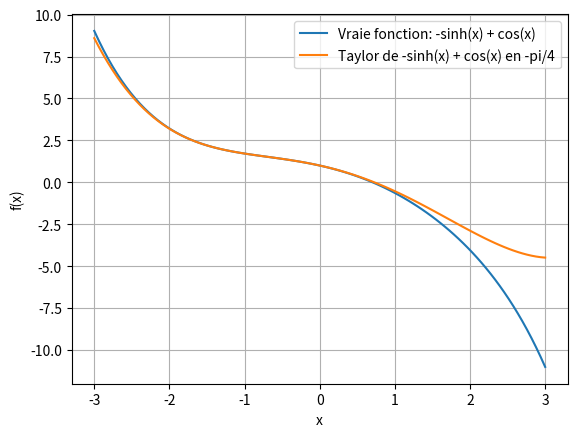

Reproduce this figure in Python.
import math
import matplotlib.pyplot as plt
import numpy as np

# Define the function and its derivatives
def f(x):
    """-sinh(x) + cos(x)"""
    return -np.sinh(x) + np.cos(x)

def f_prime(x):
    """-cosh(x) - sin(x)"""
    return -np.cosh(x) - np.sin(x)

def f_double_prime(x):
    """-sinh(x) - cos(x)"""
    return -np.sinh(x) - np.cos(x)

def f_triple_prime(x):
    """-cosh(x) + sin(x)"""
    return -np.cosh(x) + np.sin(x)

def f_quadruple_prime(x):
    """-sinh(x) + cos(x)"""
    return -np.sinh(x) + np.cos(x)

# Function to calculate the Taylor polynomial
def polynome_Taylor(a, n):
    # Define the Taylor series terms manually based on the derivatives
    derivatives = [f(a), f_prime(a), f_double_prime(a), f_triple_prime(a), f_quadruple_prime(a)]
    
    def T(x):
        res = 0
        for k in range(n + 1):
            term = derivatives[k] / math.factorial(k) * (x - a) ** k
            res += term
        return res
    
    return T

def main():
    a = -np.pi/4
    n = 4
    borne_inf = -3
    borne_sup = 3
    x_values = np.linspace(borne_inf, borne_sup, 100)
    y_values = [f(x) for x in x_values]

    # Get the Taylor polynomial
    taylor = polynome_Taylor(a, n)
    y_taylor = [taylor(x) for x in x_values]

    # Get function description from docstring for automatic labeling
    function_label = f.__doc__ or "Function"

    # Plotting
    plt.plot(x_values, y_values, label=f"Vraie fonction: {function_label}")
    plt.plot(x_values, y_taylor, label=f"Taylor de {function_label} en -pi/4")

    plt.xlabel("x")
    plt.ylabel("f(x)")
    plt.grid(True)
    plt.legend()

    # Set y-axis limits

    plt.savefig("Exo3_Dervishaj_Arian")
    plt.close()

if __name__ == "__main__":
    main()
